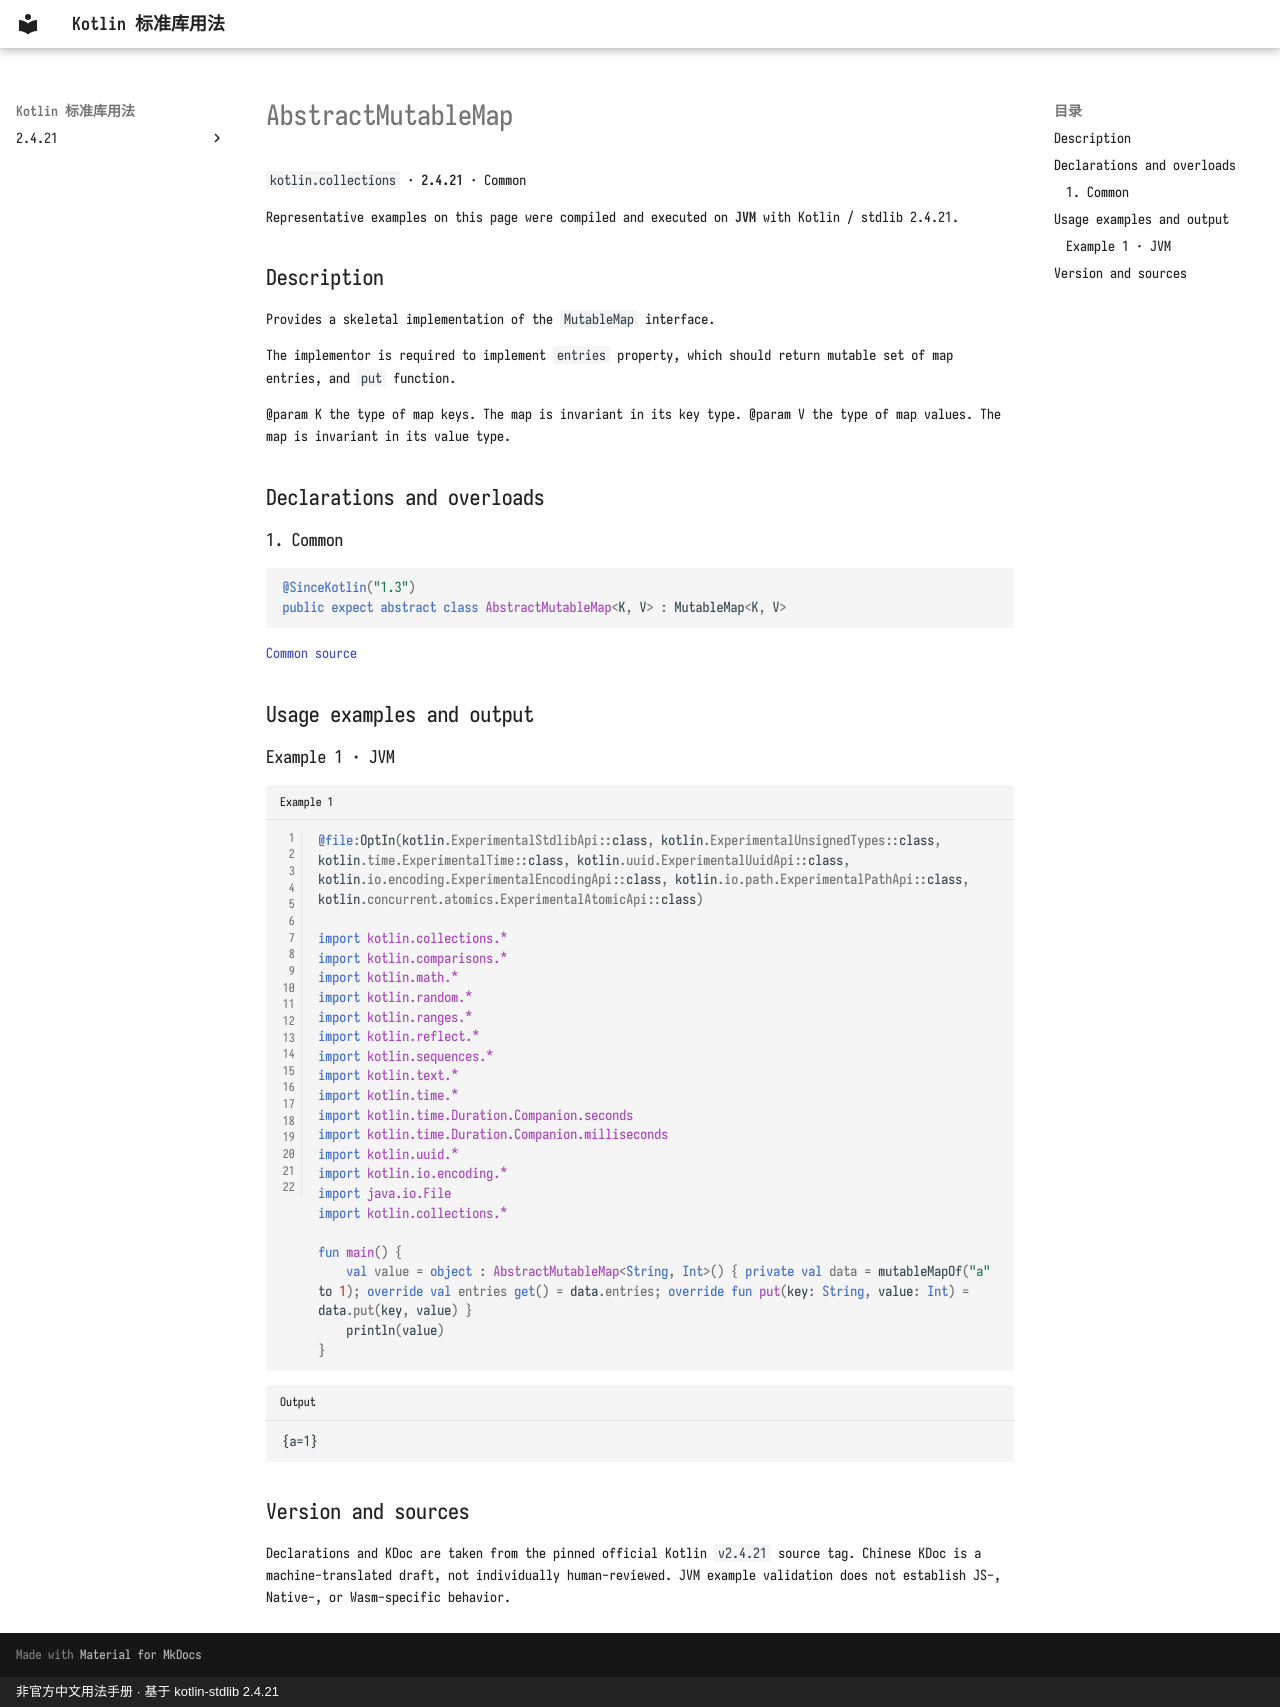

repository: oooooooko/kotlin-stdlib-docs · page: en/api/kotlin.collections/abstractmutablemap--b0622f5c/index.html · generator: mkdocs · copyright: 非官方中文用法手册 · 基于 kotlin-stdlib 2.4.21

# AbstractMutableMap

`kotlin.collections` · **2.4.21** · Common

Representative examples on this page were compiled and executed on **JVM** with Kotlin / stdlib 2.4.21.

## Description

Provides a skeletal implementation of the `MutableMap` interface.

The implementor is required to implement `entries` property, which should return mutable set of map entries, and `put` function.

@param K the type of map keys. The map is invariant in its key type.
@param V the type of map values. The map is invariant in its value type.

## Declarations and overloads

### 1. Common

```kotlin
@SinceKotlin("1.3")
public expect abstract class AbstractMutableMap<K, V> : MutableMap<K, V>
```

[Common source](https://github.com/JetBrains/kotlin/blob/v2.4.21/libraries/stdlib/common/src/kotlin/collections/AbstractMutableMap.kt#L8)

## Usage examples and output

### Example 1 · JVM

```kotlin title="Example 1" linenums="1"
@file:OptIn(kotlin.ExperimentalStdlibApi::class, kotlin.ExperimentalUnsignedTypes::class, kotlin.time.ExperimentalTime::class, kotlin.uuid.ExperimentalUuidApi::class, kotlin.io.encoding.ExperimentalEncodingApi::class, kotlin.io.path.ExperimentalPathApi::class, kotlin.concurrent.atomics.ExperimentalAtomicApi::class)

import kotlin.collections.*
import kotlin.comparisons.*
import kotlin.math.*
import kotlin.random.*
import kotlin.ranges.*
import kotlin.reflect.*
import kotlin.sequences.*
import kotlin.text.*
import kotlin.time.*
import kotlin.time.Duration.Companion.seconds
import kotlin.time.Duration.Companion.milliseconds
import kotlin.uuid.*
import kotlin.io.encoding.*
import java.io.File
import kotlin.collections.*

fun main() {
    val value = object : AbstractMutableMap<String, Int>() { private val data = mutableMapOf("a" to 1); override val entries get() = data.entries; override fun put(key: String, value: Int) = data.put(key, value) }
    println(value)
}
```

```text title="Output"
{a=1}
```

## Version and sources

Declarations and KDoc are taken from the pinned official Kotlin `v2.4.21` source tag. Chinese KDoc is a machine-translated draft, not individually human-reviewed. JVM example validation does not establish JS-, Native-, or Wasm-specific behavior.
